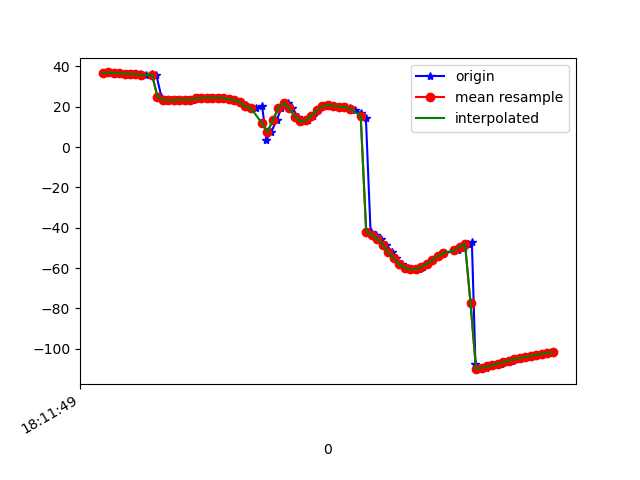

Values plotted in this chart, from the file beside it:
1617819110016, 514753573603178, 36.656406, 31.426432, -11.385156
1617819110024, 514753592833948, 37.02, 31.8, -11.53
1617819110046, 514753612064718, 36.66, 31.13, -12.23
1617819110064, 514753631295488, 36.62, 30.79, -11.99
1617819110081, 514753650526258, 36.47, 30.66, -13.06
1617819110102, 514753669757028, 36.14, 29.9, -13.16
1617819110120, 514753688987798, 36.4, 30.14, -13.17
1617819110137, 514753708218568, 36.03, 29.72, -14.16
1617819110157, 514753727449338, 35.77, 29.18, -14.11
1617819110181, 514753746680108, 36.09, 29.68, -14.41
1617819110196, 514753765910878, 35.7, 29.13, -15.36
1617819110214, 514753785141648, 25.05, 31.8, -13.04
1617819110232, 514753804372418, 23.46, 29.1, -15.7
1617819110251, 514753823603188, 23.18, 28.69, -16.61
1617819110272, 514753842833958, 23.21, 28.27, -16.54
1617819110292, 514753862064728, 23.59, 28.81, -16.61
1617819110311, 514753881295498, 23.42, 28.38, -17.54
1617819110330, 514753900526268, 23.57, 27.88, -17.47
1617819110347, 514753919757038, 24.19, 28.27, -17.21
1617819110367, 514753938987808, 24.35, 27.72, -17.29
1617819110393, 514753958218578, 24.5, 27.01, -17.43
1617819110407, 514753977449348, 24.57, 25.98, -17.68
1617819110425, 514753996680118, 24.49, 25.01, -18.13
1617819110442, 514754015910888, 24.23, 24.58, -18.76
1617819110463, 514754035141658, 23.9, 24.65, -19.61
1617819110482, 514754054372428, 23.31, 24.74, -20.6
1617819110502, 514754073603198, 22.2, 24.78, -21.74
1617819110521, 514754092833968, 20.73, 25.63, -23.28
1617819110538, 514754112064738, 19.57, 28.33, -25.78
1617819110559, 514754131295508, 19.28, 32.95, -29.48
1617819110581, 514754150526278, 20.31, 38.62, -34.53
1617819110597, 514754169757048, 3.671, 47.62, -42.47
1617819110614, 514754188987818, 7.441, 50.18, -49.07
1617819110634, 514754208218588, 13.28, 55.05, -59
1617819110651, 514754227449358, 19.3, 58.55, -69.64
1617819110674, 514754246680128, 21.76, 60.51, -76.99
1617819110691, 514754265910898, 19.29, 61.75, -79.49
1617819110711, 514754285141668, 15.09, 62.98, -80.18
1617819110733, 514754304372438, 12.82, 64.3, -82.59
1617819110749, 514754323603208, 13.24, 65.46, -86.91
1617819110766, 514754342833978, 15.49, 66.36, -92.13
1617819110786, 514754362064748, 18.33, 66.96, -97.12
1617819110808, 514754381295518, 20.24, 67.4, -100.5
1617819110826, 514754400526288, 20.78, 67.86, -101.9
1617819110842, 514754419757058, 20.47, 68.33, -101.9
1617819110860, 514754438987828, 20.01, 68.78, -101.1
1617819110886, 514754458218598, 19.89, 69.2, -99.99
1617819110901, 514754477449368, 19.52, 69.64, -98.08
1617819110918, 514754496680138, 18.52, 70.12, -95.05
1617819110940, 514754515910908, 16.82, 70.51, -90.83
1617819110959, 514754535141678, 14.23, 70.74, -85.3
1617819110976, 514754554372448, -41.89, 63.31, -66.49
1617819110996, 514754573603218, -43.55, 66.5, -66.46
1617819111013, 514754592833988, -45.36, 69.41, -65.12
1617819111033, 514754612064758, -48.5, 69.39, -58.71
1617819111054, 514754631295528, -51.91, 68.16, -51.14
1617819111070, 514754650526298, -55.24, 66.34, -43.5
1617819111089, 514754669757068, -58.07, 63.73, -36.23
1617819111113, 514754688987838, -59.87, 60.4, -29.89
1617819111128, 514754708218608, -60.62, 56.39, -24.69
1617819111151, 514754727449378, -60.49, 52.22, -20.61
... 26 more rows
